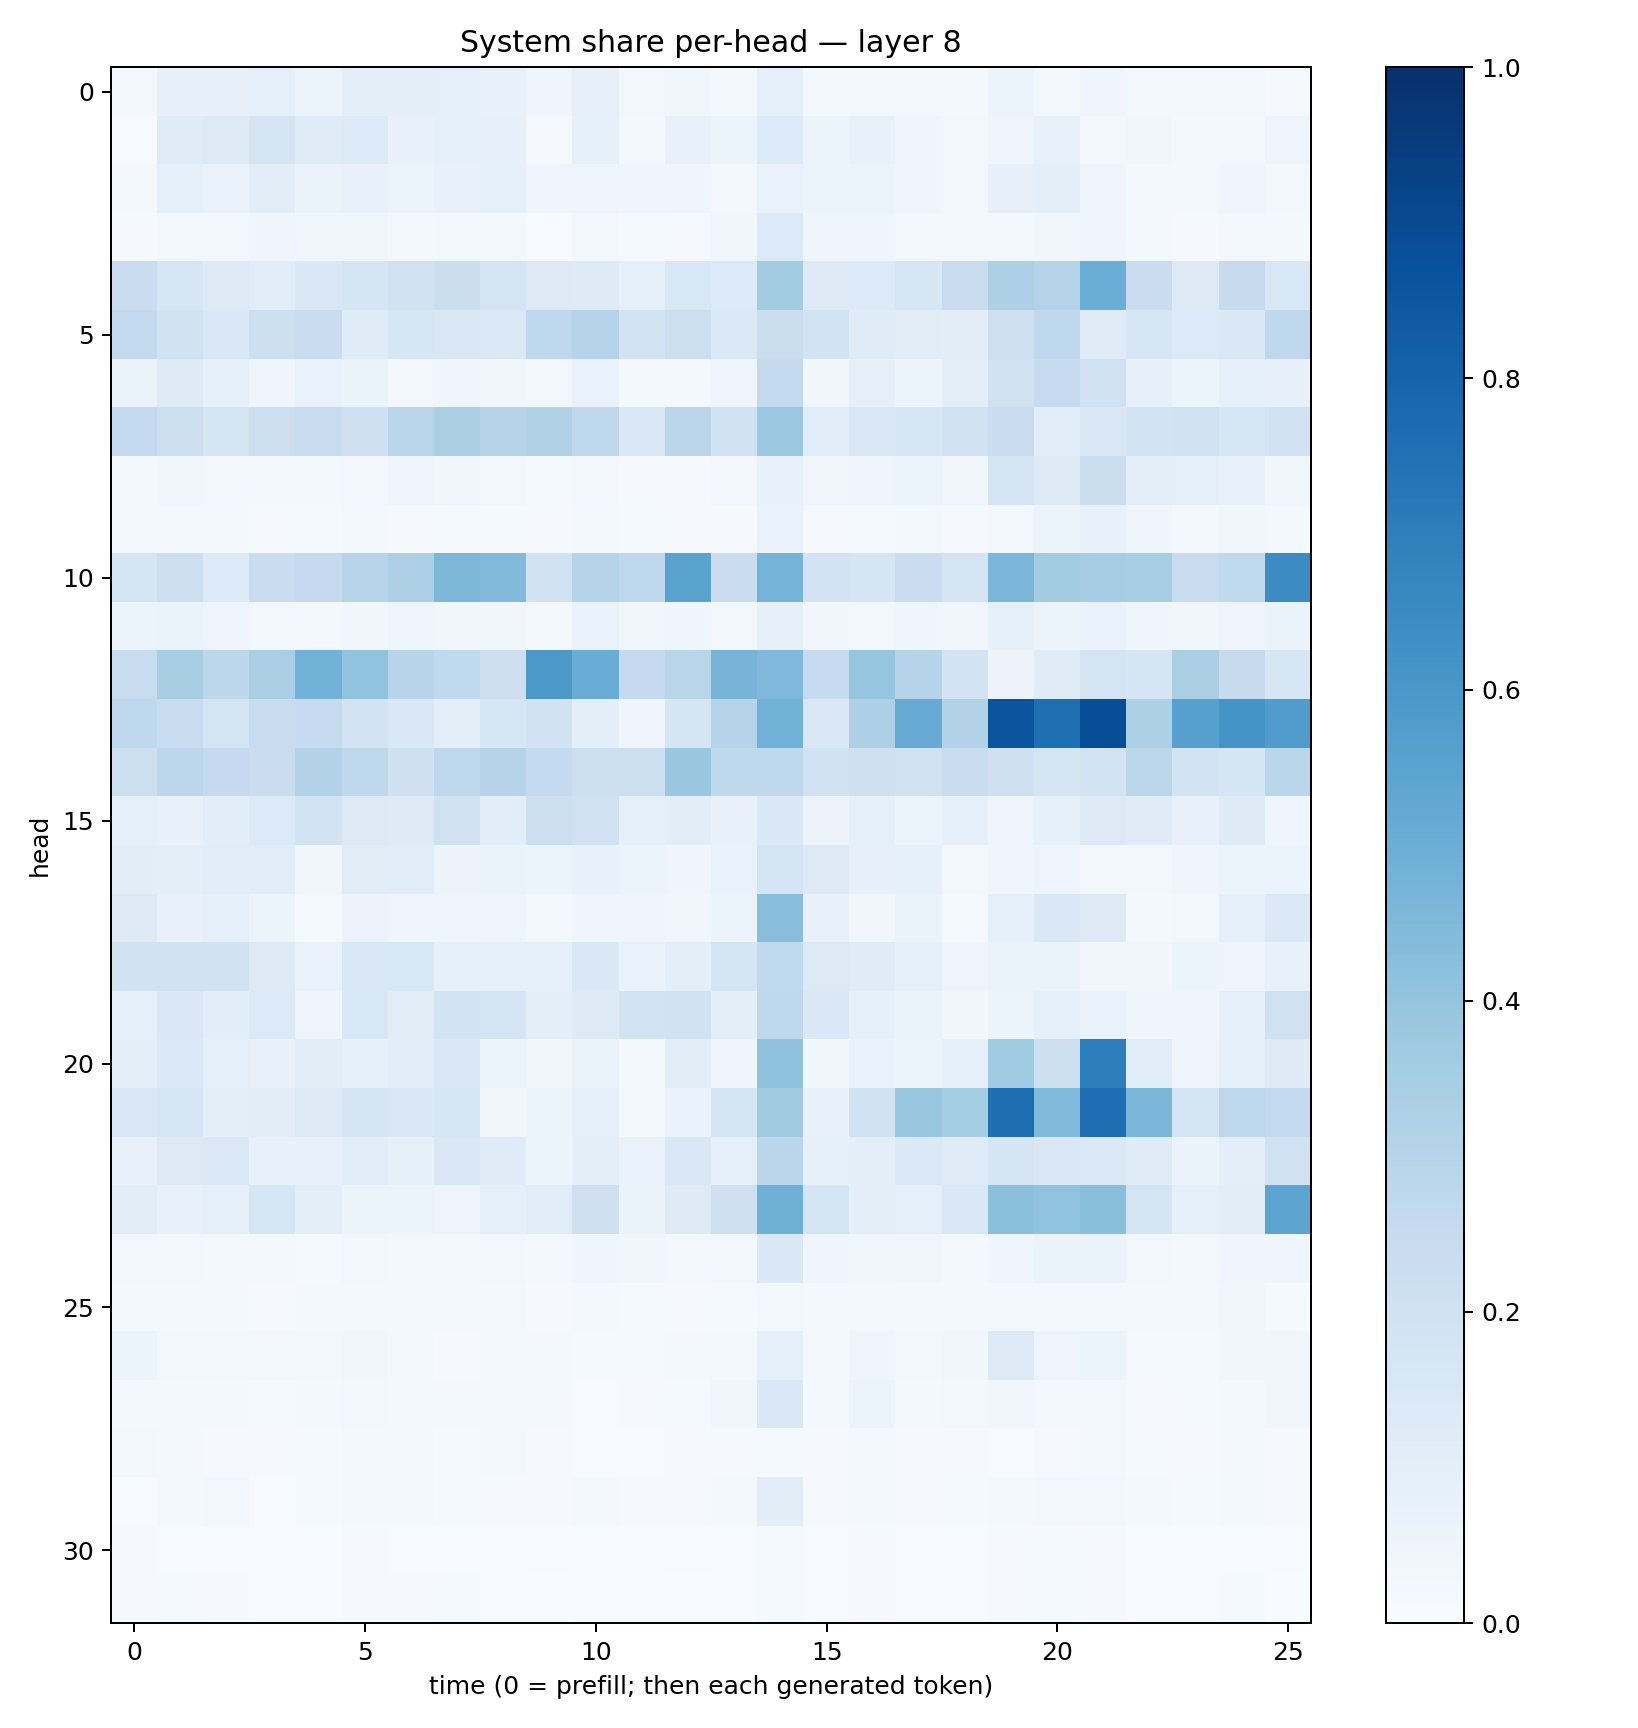

Data behind this chart, as committed beside it:
0.024960425, 0.08168283, 0.07957033, 0.09261897, 0.06117738, 0.096275724, 0.0994849, 0.09121942, 0.07428551, 0.04296239, 0.07879958, 0.030121485, 0.03852917, 0.020165632, 0.08658022, 0.021137305, 0.020266715, 0.021691065, 0.017262485, 0.053035, 0.021343175, 0.04303334, 0.02626189, 0.024266966
0.007144, 0.1183, 0.1296, 0.178, 0.1186, 0.1345, 0.07578, 0.08466, 0.08131, 0.01119, 0.08237, 0.01835, 0.07256, 0.05186, 0.1346, 0.05212, 0.07744, 0.04148, 0.02361, 0.04434, 0.07177, 0.02988, 0.0327, 0.02156
0.01916, 0.08644, 0.06939, 0.1025, 0.0663, 0.07132, 0.06195, 0.07436, 0.08428, 0.0396, 0.049, 0.04615, 0.03914, 0.02818, 0.06763, 0.06052, 0.05896, 0.04273, 0.02596, 0.07857, 0.09586, 0.05073, 0.01801, 0.01725
0.01169, 0.02645, 0.02602, 0.04493, 0.03554, 0.03773, 0.0225, 0.02817, 0.01708, 0.007792, 0.02578, 0.01348, 0.01098, 0.03357, 0.1345, 0.04421, 0.04375, 0.02745, 0.02683, 0.02941, 0.03534, 0.05008, 0.01899, 0.009724
0.2297, 0.1638, 0.1277, 0.114, 0.1467, 0.1697, 0.1984, 0.224, 0.1784, 0.1253, 0.123, 0.09343, 0.1546, 0.1328, 0.3585, 0.1261, 0.1331, 0.1619, 0.2385, 0.3248, 0.3074, 0.5, 0.2282, 0.1315
0.2597, 0.1921, 0.1427, 0.217, 0.229, 0.1193, 0.1563, 0.1519, 0.1399, 0.268, 0.2984, 0.1843, 0.2183, 0.138, 0.2221, 0.1849, 0.1193, 0.1094, 0.1017, 0.2066, 0.2688, 0.1202, 0.1577, 0.1353
0.06622, 0.1246, 0.08551, 0.04182, 0.06896, 0.06567, 0.0299, 0.03976, 0.03861, 0.02347, 0.06739, 0.02045, 0.02135, 0.03986, 0.261, 0.0375, 0.07983, 0.06136, 0.1013, 0.1996, 0.2493, 0.2015, 0.07916, 0.05386
0.2569, 0.2168, 0.1724, 0.2175, 0.2387, 0.2096, 0.2906, 0.3367, 0.3001, 0.3201, 0.2715, 0.1427, 0.2836, 0.199, 0.3809, 0.114, 0.1497, 0.1565, 0.1877, 0.228, 0.1075, 0.1459, 0.1854, 0.1965
0.01724, 0.03625, 0.02914, 0.02157, 0.01674, 0.02777, 0.04093, 0.03195, 0.02549, 0.01257, 0.03035, 0.01016, 0.008922, 0.03104, 0.07202, 0.03223, 0.04369, 0.05274, 0.03274, 0.1643, 0.1317, 0.2215, 0.09884, 0.0916
0.01689, 0.01991, 0.01669, 0.01168, 0.01363, 0.02024, 0.01134, 0.01427, 0.01441, 0.0113, 0.02177, 0.01523, 0.01018, 0.01017, 0.06819, 0.009832, 0.01261, 0.01626, 0.009512, 0.0241, 0.05972, 0.07094, 0.04173, 0.01769
0.1699, 0.2178, 0.1357, 0.2335, 0.2521, 0.2949, 0.328, 0.4536, 0.4419, 0.1938, 0.3, 0.2747, 0.5475, 0.2275, 0.4758, 0.1804, 0.1691, 0.227, 0.1756, 0.4584, 0.3578, 0.3499, 0.3458, 0.2366
0.06009, 0.06365, 0.04722, 0.02927, 0.02102, 0.03408, 0.04899, 0.03893, 0.03578, 0.02088, 0.06884, 0.0359, 0.04039, 0.0262, 0.08051, 0.03188, 0.03036, 0.04599, 0.0328, 0.08568, 0.06231, 0.06756, 0.04484, 0.03348
0.2366, 0.3431, 0.2774, 0.3368, 0.4828, 0.4057, 0.2942, 0.265, 0.2145, 0.5947, 0.5061, 0.2535, 0.2892, 0.4709, 0.451, 0.2485, 0.3984, 0.2979, 0.1822, 0.05662, 0.1197, 0.1794, 0.1701, 0.3372
0.267, 0.2406, 0.1768, 0.2388, 0.2479, 0.1825, 0.1413, 0.1011, 0.1602, 0.1915, 0.09434, 0.04664, 0.1695, 0.2972, 0.4829, 0.1434, 0.3267, 0.5114, 0.3148, 0.8578, 0.7551, 0.8848, 0.3319, 0.5621
0.218, 0.2801, 0.2538, 0.2293, 0.3096, 0.2677, 0.2096, 0.2769, 0.3038, 0.2559, 0.2175, 0.2167, 0.3875, 0.2715, 0.2709, 0.1894, 0.2052, 0.1988, 0.2365, 0.2082, 0.1695, 0.1798, 0.2795, 0.1799
0.0916, 0.07398, 0.1059, 0.1363, 0.1857, 0.1326, 0.1246, 0.199, 0.1089, 0.2171, 0.2025, 0.08965, 0.1026, 0.07478, 0.1413, 0.05508, 0.08239, 0.0616, 0.08873, 0.05073, 0.08216, 0.1294, 0.1176, 0.07032
0.1022, 0.09827, 0.1163, 0.1167, 0.03699, 0.1127, 0.1166, 0.0561, 0.06462, 0.0544, 0.07144, 0.05208, 0.04342, 0.06698, 0.1772, 0.1295, 0.07985, 0.08506, 0.02748, 0.04175, 0.05039, 0.02474, 0.02894, 0.04175
0.1272, 0.07579, 0.09089, 0.05997, 0.01382, 0.05533, 0.04311, 0.04041, 0.05025, 0.02261, 0.04165, 0.04241, 0.03531, 0.05215, 0.4265, 0.07558, 0.03331, 0.0626, 0.01387, 0.09297, 0.1422, 0.1298, 0.02007, 0.02999
0.1924, 0.195, 0.1889, 0.1241, 0.06796, 0.1418, 0.1535, 0.08289, 0.08595, 0.08678, 0.1471, 0.06787, 0.09889, 0.1658, 0.2628, 0.1309, 0.1206, 0.09018, 0.05024, 0.06553, 0.06399, 0.03172, 0.03228, 0.05965
0.08869, 0.1423, 0.1073, 0.1333, 0.05037, 0.1529, 0.1107, 0.1875, 0.1648, 0.1002, 0.125, 0.1873, 0.1905, 0.09627, 0.2695, 0.1437, 0.08352, 0.0644, 0.03652, 0.06096, 0.09102, 0.07018, 0.04199, 0.04658
0.09458, 0.1377, 0.0893, 0.07583, 0.1115, 0.091, 0.1071, 0.1482, 0.05897, 0.03481, 0.06455, 0.02161, 0.103, 0.0505, 0.4081, 0.03604, 0.06718, 0.05972, 0.09282, 0.3668, 0.2175, 0.7023, 0.1136, 0.04961
0.144, 0.1581, 0.0953, 0.1032, 0.1293, 0.1664, 0.1496, 0.1629, 0.03526, 0.06119, 0.08801, 0.02209, 0.06726, 0.1677, 0.36, 0.07325, 0.1931, 0.3905, 0.3544, 0.7603, 0.4414, 0.7651, 0.4597, 0.1775
0.07526, 0.1273, 0.1379, 0.07667, 0.07573, 0.1164, 0.08457, 0.1422, 0.1187, 0.05452, 0.09392, 0.06924, 0.1451, 0.08655, 0.2838, 0.08209, 0.09574, 0.137, 0.1186, 0.1663, 0.1477, 0.1396, 0.1184, 0.06589
0.1104, 0.07248, 0.08616, 0.1627, 0.09829, 0.06028, 0.05314, 0.0506, 0.09146, 0.116, 0.209, 0.06396, 0.1226, 0.2053, 0.4897, 0.1711, 0.09746, 0.09174, 0.1452, 0.4213, 0.4028, 0.4226, 0.1731, 0.08781
0.02449, 0.02578, 0.02167, 0.01742, 0.0128, 0.02486, 0.01977, 0.01857, 0.02596, 0.02086, 0.04036, 0.03367, 0.01692, 0.02762, 0.1483, 0.04091, 0.03528, 0.03126, 0.02278, 0.04621, 0.06568, 0.06445, 0.02848, 0.01753
0.01785, 0.02297, 0.01719, 0.01058, 0.01624, 0.01994, 0.01861, 0.01769, 0.01766, 0.01164, 0.02101, 0.01231, 0.01002, 0.01223, 0.03081, 0.01583, 0.02658, 0.02009, 0.02255, 0.01682, 0.02318, 0.02218, 0.01894, 0.01907
0.06072, 0.02825, 0.027, 0.02439, 0.02662, 0.03155, 0.021, 0.009934, 0.01959, 0.01746, 0.01355, 0.01499, 0.02167, 0.02341, 0.08786, 0.02292, 0.04068, 0.02709, 0.03212, 0.1285, 0.04763, 0.06187, 0.01436, 0.0153
0.01918, 0.01932, 0.01988, 0.01454, 0.01903, 0.02559, 0.02144, 0.01709, 0.01583, 0.01898, 0.00608, 0.0081, 0.01469, 0.0369, 0.1478, 0.01986, 0.0509, 0.017, 0.02382, 0.03191, 0.02283, 0.01746, 0.01124, 0.01546
0.0293, 0.02265, 0.01167, 0.00801, 0.01298, 0.02049, 0.01778, 0.01306, 0.01941, 0.008751, 0.005773, 0.004147, 0.01138, 0.01146, 0.01309, 0.01074, 0.0178, 0.01164, 0.008049, 0.006724, 0.0101, 0.02092, 0.01397, 0.008738
0.00749, 0.02181, 0.02376, 0.007036, 0.01434, 0.01894, 0.0218, 0.01397, 0.01164, 0.01124, 0.01609, 0.009471, 0.009522, 0.01838, 0.1052, 0.01141, 0.02177, 0.008606, 0.01253, 0.02281, 0.02624, 0.02586, 0.01893, 0.01454
0.01038, 0.006523, 0.006644, 0.003908, 0.003971, 0.007914, 0.007253, 0.007275, 0.006808, 0.004199, 0.006011, 0.005157, 0.005477, 0.006205, 0.01551, 0.005349, 0.01117, 0.005195, 0.006774, 0.008686, 0.01226, 0.01033, 0.006336, 0.00449
0.009751, 0.01323, 0.01009, 0.005817, 0.005915, 0.009957, 0.00995, 0.01242, 0.006314, 0.003702, 0.006936, 0.004554, 0.002479, 0.004144, 0.01299, 0.005847, 0.008356, 0.006171, 0.0074, 0.009087, 0.0121, 0.009563, 0.004567, 0.005647
